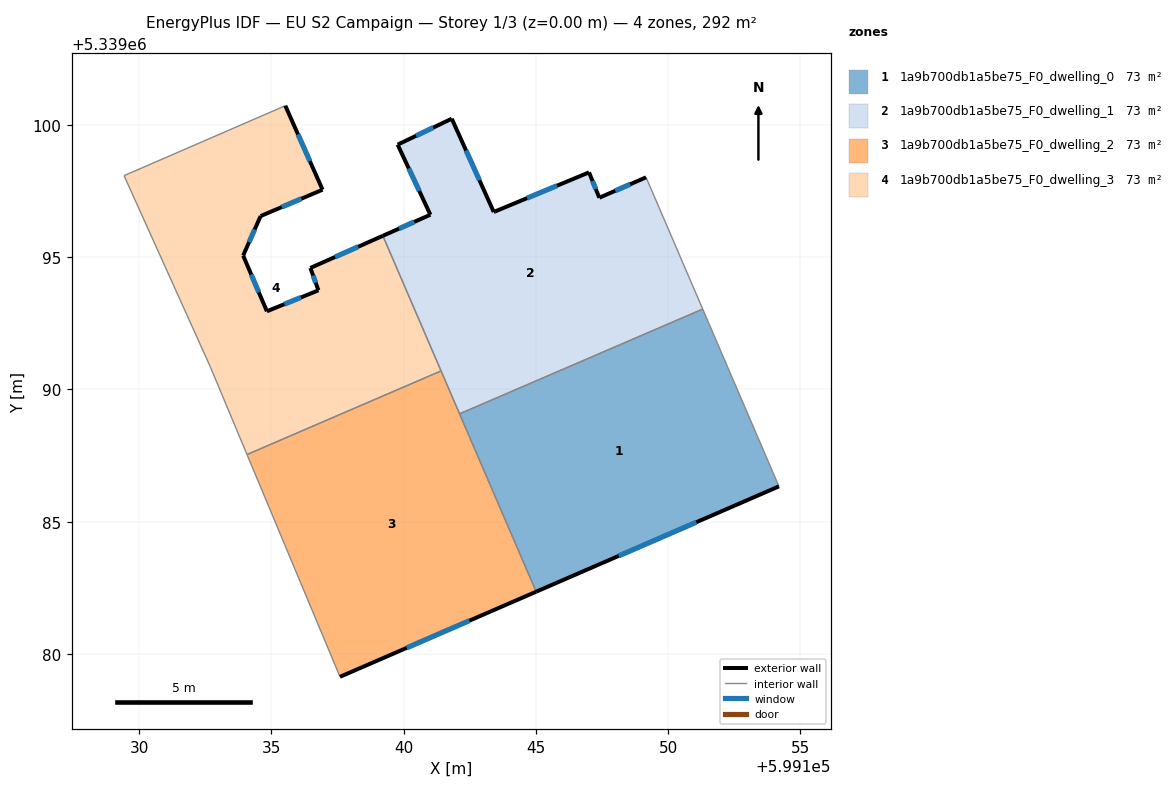
=== STOREY PLAN SPEC (per zone: floor XY polygon, exterior-wall plan segments, windows/doors) ===
zone 1: 1a9b700db1a5be75_F0_dwelling_0  (73.1 m²)
  floor: (599151.31, 5339093.04) (599154.19, 5339086.33) (599145.01, 5339082.35) (599142.12, 5339089.08)
  exterior wall: (599145.01, 5339082.35) – (599154.19, 5339086.33)  [10.0 m]
    window: (599148.13, 5339083.71) – (599151.07, 5339084.98)  [3.1 m²]
  interior walls: 3
zone 2: 1a9b700db1a5be75_F0_dwelling_1  (73.1 m²)
  floor: (599149.17, 5339098.02) (599151.31, 5339093.04) (599142.12, 5339089.08) (599139.22, 5339095.81) (599141.01, 5339096.60) (599139.78, 5339099.25) (599141.82, 5339100.23) (599143.41, 5339096.71) (599143.46, 5339096.73) (599147.01, 5339098.20) (599147.40, 5339097.25)
  exterior wall: (599141.01, 5339096.60) – (599139.22, 5339095.81)  [2.0 m]
    window: (599140.40, 5339096.33) – (599139.83, 5339096.08)  [0.6 m²]
  exterior wall: (599139.78, 5339099.25) – (599141.01, 5339096.60)  [2.9 m]
    window: (599140.20, 5339098.35) – (599140.59, 5339097.50)  [0.9 m²]
  exterior wall: (599141.82, 5339100.23) – (599139.78, 5339099.25)  [2.3 m]
    window: (599141.13, 5339099.90) – (599140.47, 5339099.59)  [0.7 m²]
  exterior wall: (599143.41, 5339096.71) – (599141.82, 5339100.23)  [3.9 m]
    window: (599142.87, 5339097.91) – (599142.36, 5339099.03)  [1.2 m²]
  exterior wall: (599143.46, 5339096.73) – (599143.41, 5339096.71)  [0.1 m]
  exterior wall: (599147.01, 5339098.20) – (599143.46, 5339096.73)  [3.8 m]
    window: (599145.80, 5339097.70) – (599144.67, 5339097.23)  [1.2 m²]
  exterior wall: (599147.40, 5339097.25) – (599147.01, 5339098.20)  [1.0 m]
    window: (599147.27, 5339097.57) – (599147.14, 5339097.88)  [0.3 m²]
  exterior wall: (599149.17, 5339098.02) – (599147.40, 5339097.25)  [1.9 m]
    window: (599148.56, 5339097.75) – (599148.00, 5339097.51)  [0.6 m²]
  interior walls: 4
zone 3: 1a9b700db1a5be75_F0_dwelling_2  (73.1 m²)
  floor: (599141.42, 5339090.70) (599145.01, 5339082.35) (599137.60, 5339079.14) (599134.08, 5339087.54)
  exterior wall: (599137.60, 5339079.14) – (599145.01, 5339082.35)  [8.1 m]
    window: (599140.12, 5339080.23) – (599142.49, 5339081.26)  [2.5 m²]
  interior walls: 4
zone 4: 1a9b700db1a5be75_F0_dwelling_3  (73.1 m²)
  floor: (599139.22, 5339095.81) (599141.42, 5339090.70) (599134.08, 5339087.54) (599132.69, 5339090.86) (599129.44, 5339098.08) (599135.53, 5339100.72) (599136.94, 5339097.55) (599134.60, 5339096.55) (599133.94, 5339095.06) (599134.83, 5339092.95) (599136.78, 5339093.75) (599136.48, 5339094.59)
  exterior wall: (599136.94, 5339097.55) – (599135.53, 5339100.72)  [3.5 m]
    window: (599136.46, 5339098.63) – (599136.01, 5339099.64)  [1.1 m²]
  exterior wall: (599134.60, 5339096.55) – (599136.94, 5339097.55)  [2.5 m]
    window: (599135.39, 5339096.89) – (599136.14, 5339097.21)  [0.8 m²]
  exterior wall: (599133.94, 5339095.06) – (599134.60, 5339096.55)  [1.6 m]
    window: (599134.16, 5339095.57) – (599134.37, 5339096.04)  [0.5 m²]
  exterior wall: (599134.83, 5339092.95) – (599133.94, 5339095.06)  [2.3 m]
    window: (599134.53, 5339093.67) – (599134.24, 5339094.34)  [0.7 m²]
  exterior wall: (599136.78, 5339093.75) – (599134.83, 5339092.95)  [2.1 m]
    window: (599136.12, 5339093.48) – (599135.50, 5339093.22)  [0.6 m²]
  exterior wall: (599136.48, 5339094.59) – (599136.78, 5339093.75)  [0.9 m]
    window: (599136.58, 5339094.30) – (599136.68, 5339094.03)  [0.3 m²]
  exterior wall: (599139.22, 5339095.81) – (599136.48, 5339094.59)  [3.0 m]
    window: (599138.28, 5339095.39) – (599137.41, 5339095.00)  [0.9 m²]
  interior walls: 5

=== DERIVED (storey summary) ===
Building: EU S2 Campaign
Storey: 1 of 3  (floor level z = 0.00 m)
Storey gross floor area: 292.4 m²
Zones on this storey: 4
  - 1a9b700db1a5be75_F0_dwelling_0: floor 73.1 m²; exterior wall 10.0 m (30.0 m²); 1 window(s) 3.1 m²; WWR 10.2%
  - 1a9b700db1a5be75_F0_dwelling_1: floor 73.1 m²; exterior wall 17.9 m (53.7 m²); 7 window(s) 5.5 m²; WWR 10.2%
  - 1a9b700db1a5be75_F0_dwelling_2: floor 73.1 m²; exterior wall 8.1 m (24.3 m²); 1 window(s) 2.5 m²; WWR 10.2%
  - 1a9b700db1a5be75_F0_dwelling_3: floor 73.1 m²; exterior wall 15.9 m (47.8 m²); 7 window(s) 4.9 m²; WWR 10.2%
Zone adjacency (shared interzone walls):
  - 1a9b700db1a5be75_F0_dwelling_0 ↔ 1a9b700db1a5be75_F0_dwelling_1
  - 1a9b700db1a5be75_F0_dwelling_0 ↔ 1a9b700db1a5be75_F0_dwelling_2
  - 1a9b700db1a5be75_F0_dwelling_1 ↔ 1a9b700db1a5be75_F0_dwelling_2
  - 1a9b700db1a5be75_F0_dwelling_1 ↔ 1a9b700db1a5be75_F0_dwelling_3
  - 1a9b700db1a5be75_F0_dwelling_2 ↔ 1a9b700db1a5be75_F0_dwelling_3